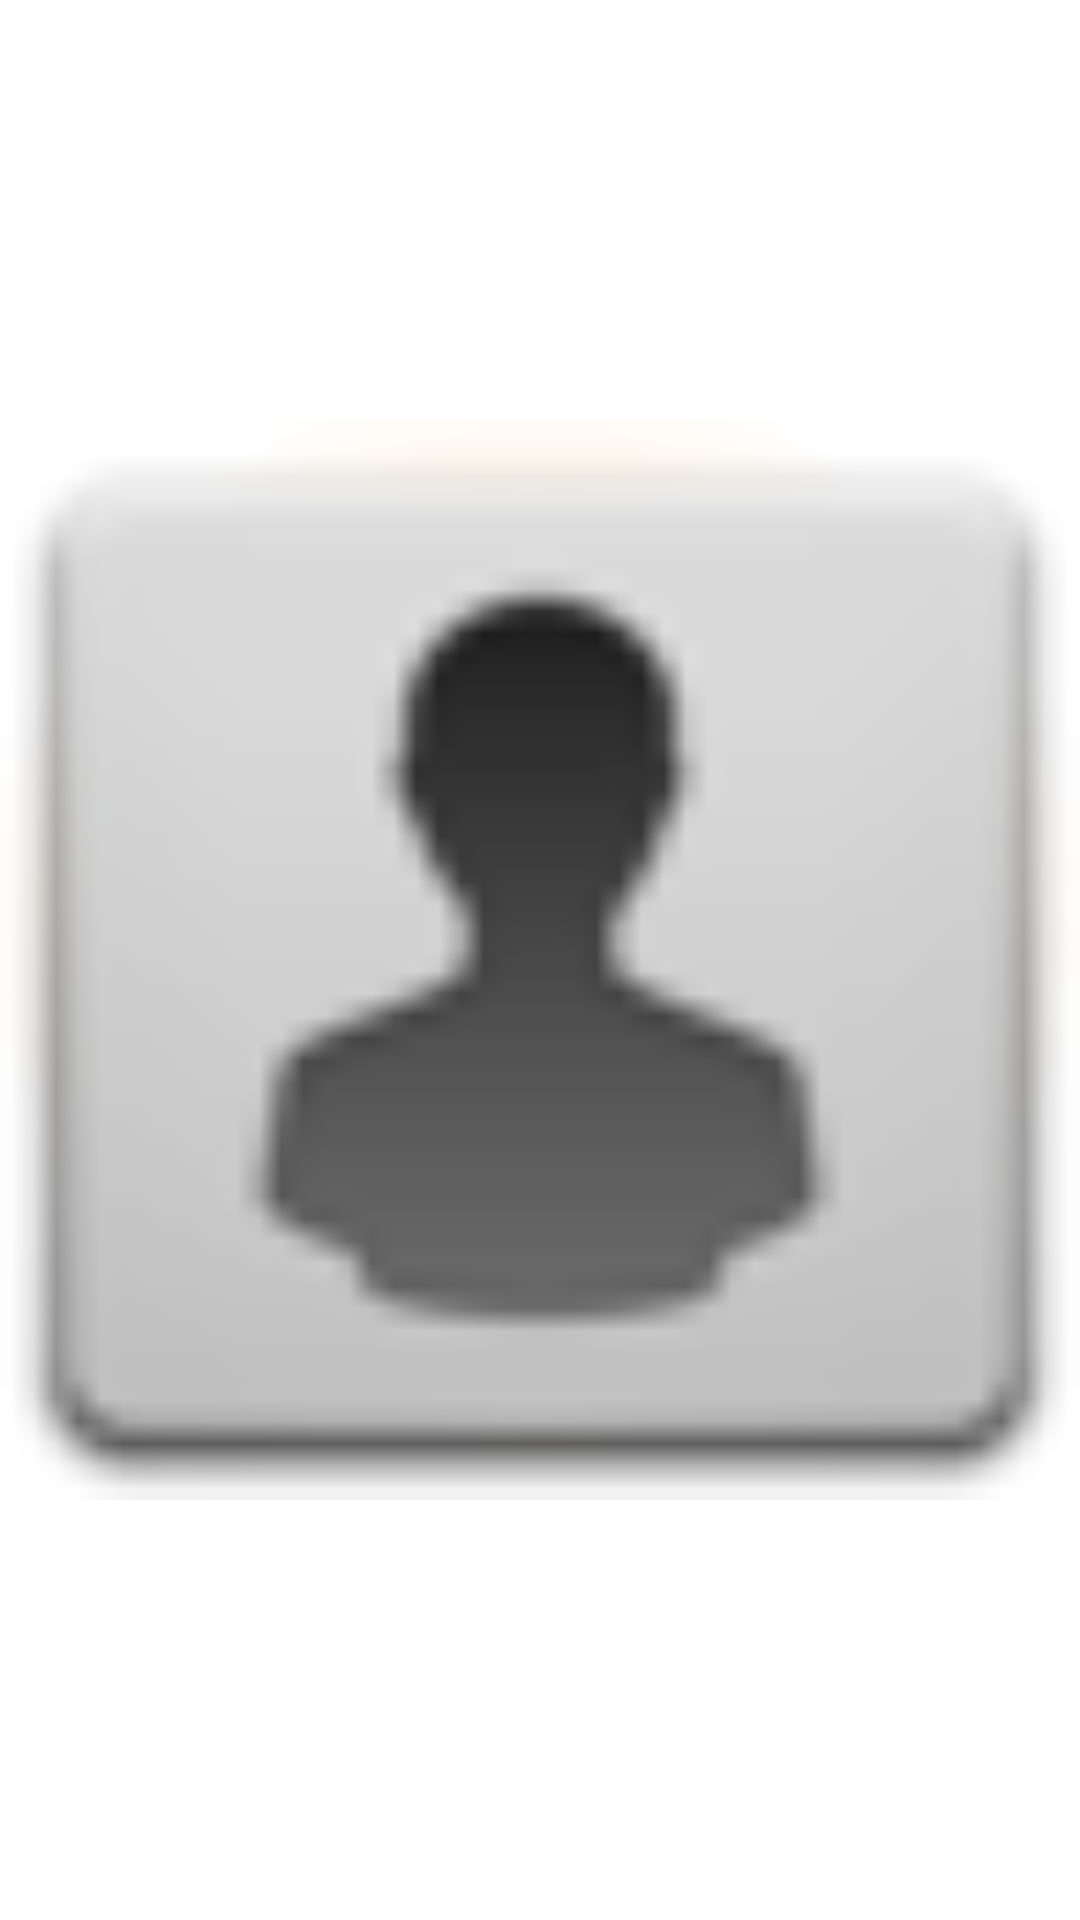

Layout XML and referenced resources for this Android screen:
<!-- AndroidManifest.xml: fallback theme Theme.MaterialComponents.DayNight.NoActionBar -->
<!-- res/layout/img_profiles.xml -->
<?xml version="1.0" encoding="utf-8"?>
<ImageView xmlns:android="http://schemas.android.com/apk/res/android"
           android:layout_width="match_parent"
           android:layout_height="match_parent"
           android:src="@drawable/menu_profiles" />
<!-- resources referenced by this layout -->
<resources>
  <!-- drawable menu_profiles: png bitmap (drawable-hdpi, 2531 bytes) -->
</resources>
